Dataset: images (GitHub, zcomert/otitis-media). Classes: chronic otitis media, earwax plug, myringosclerosis, normal.

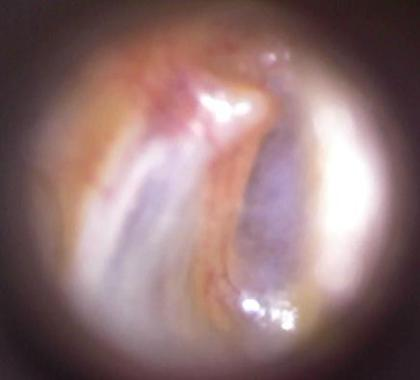
Label: myringosclerosis

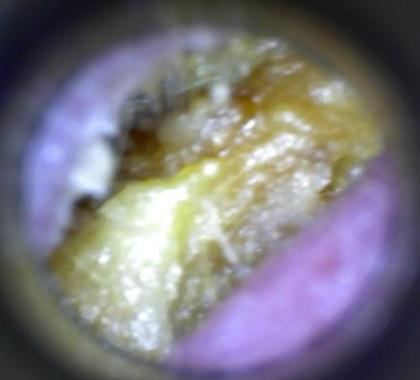
Label: earwax plug

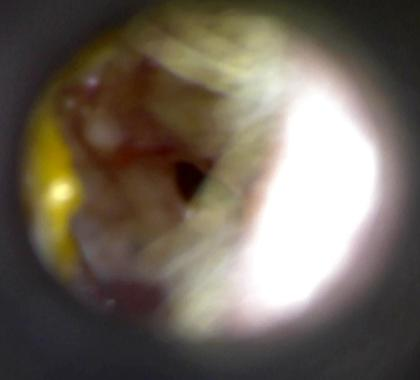
Label: chronic otitis media

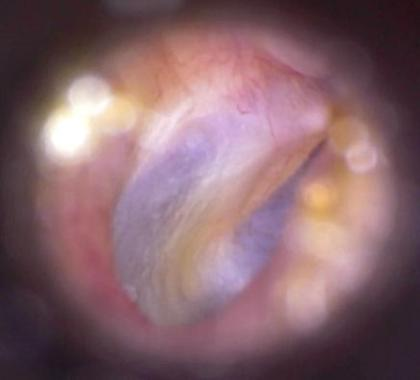
Label: normal

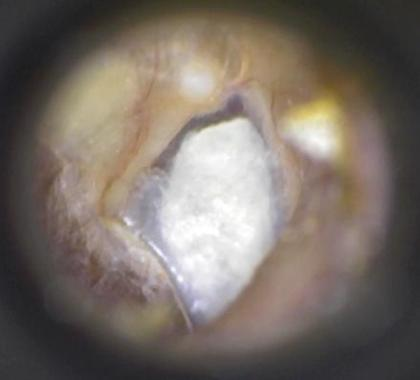
Label: myringosclerosis

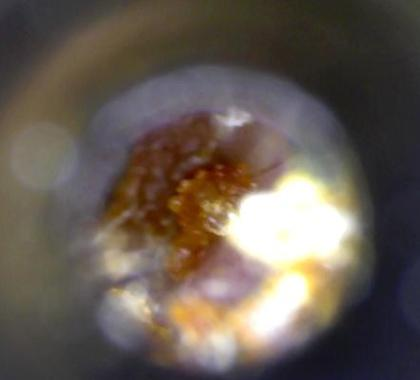
Label: earwax plug
